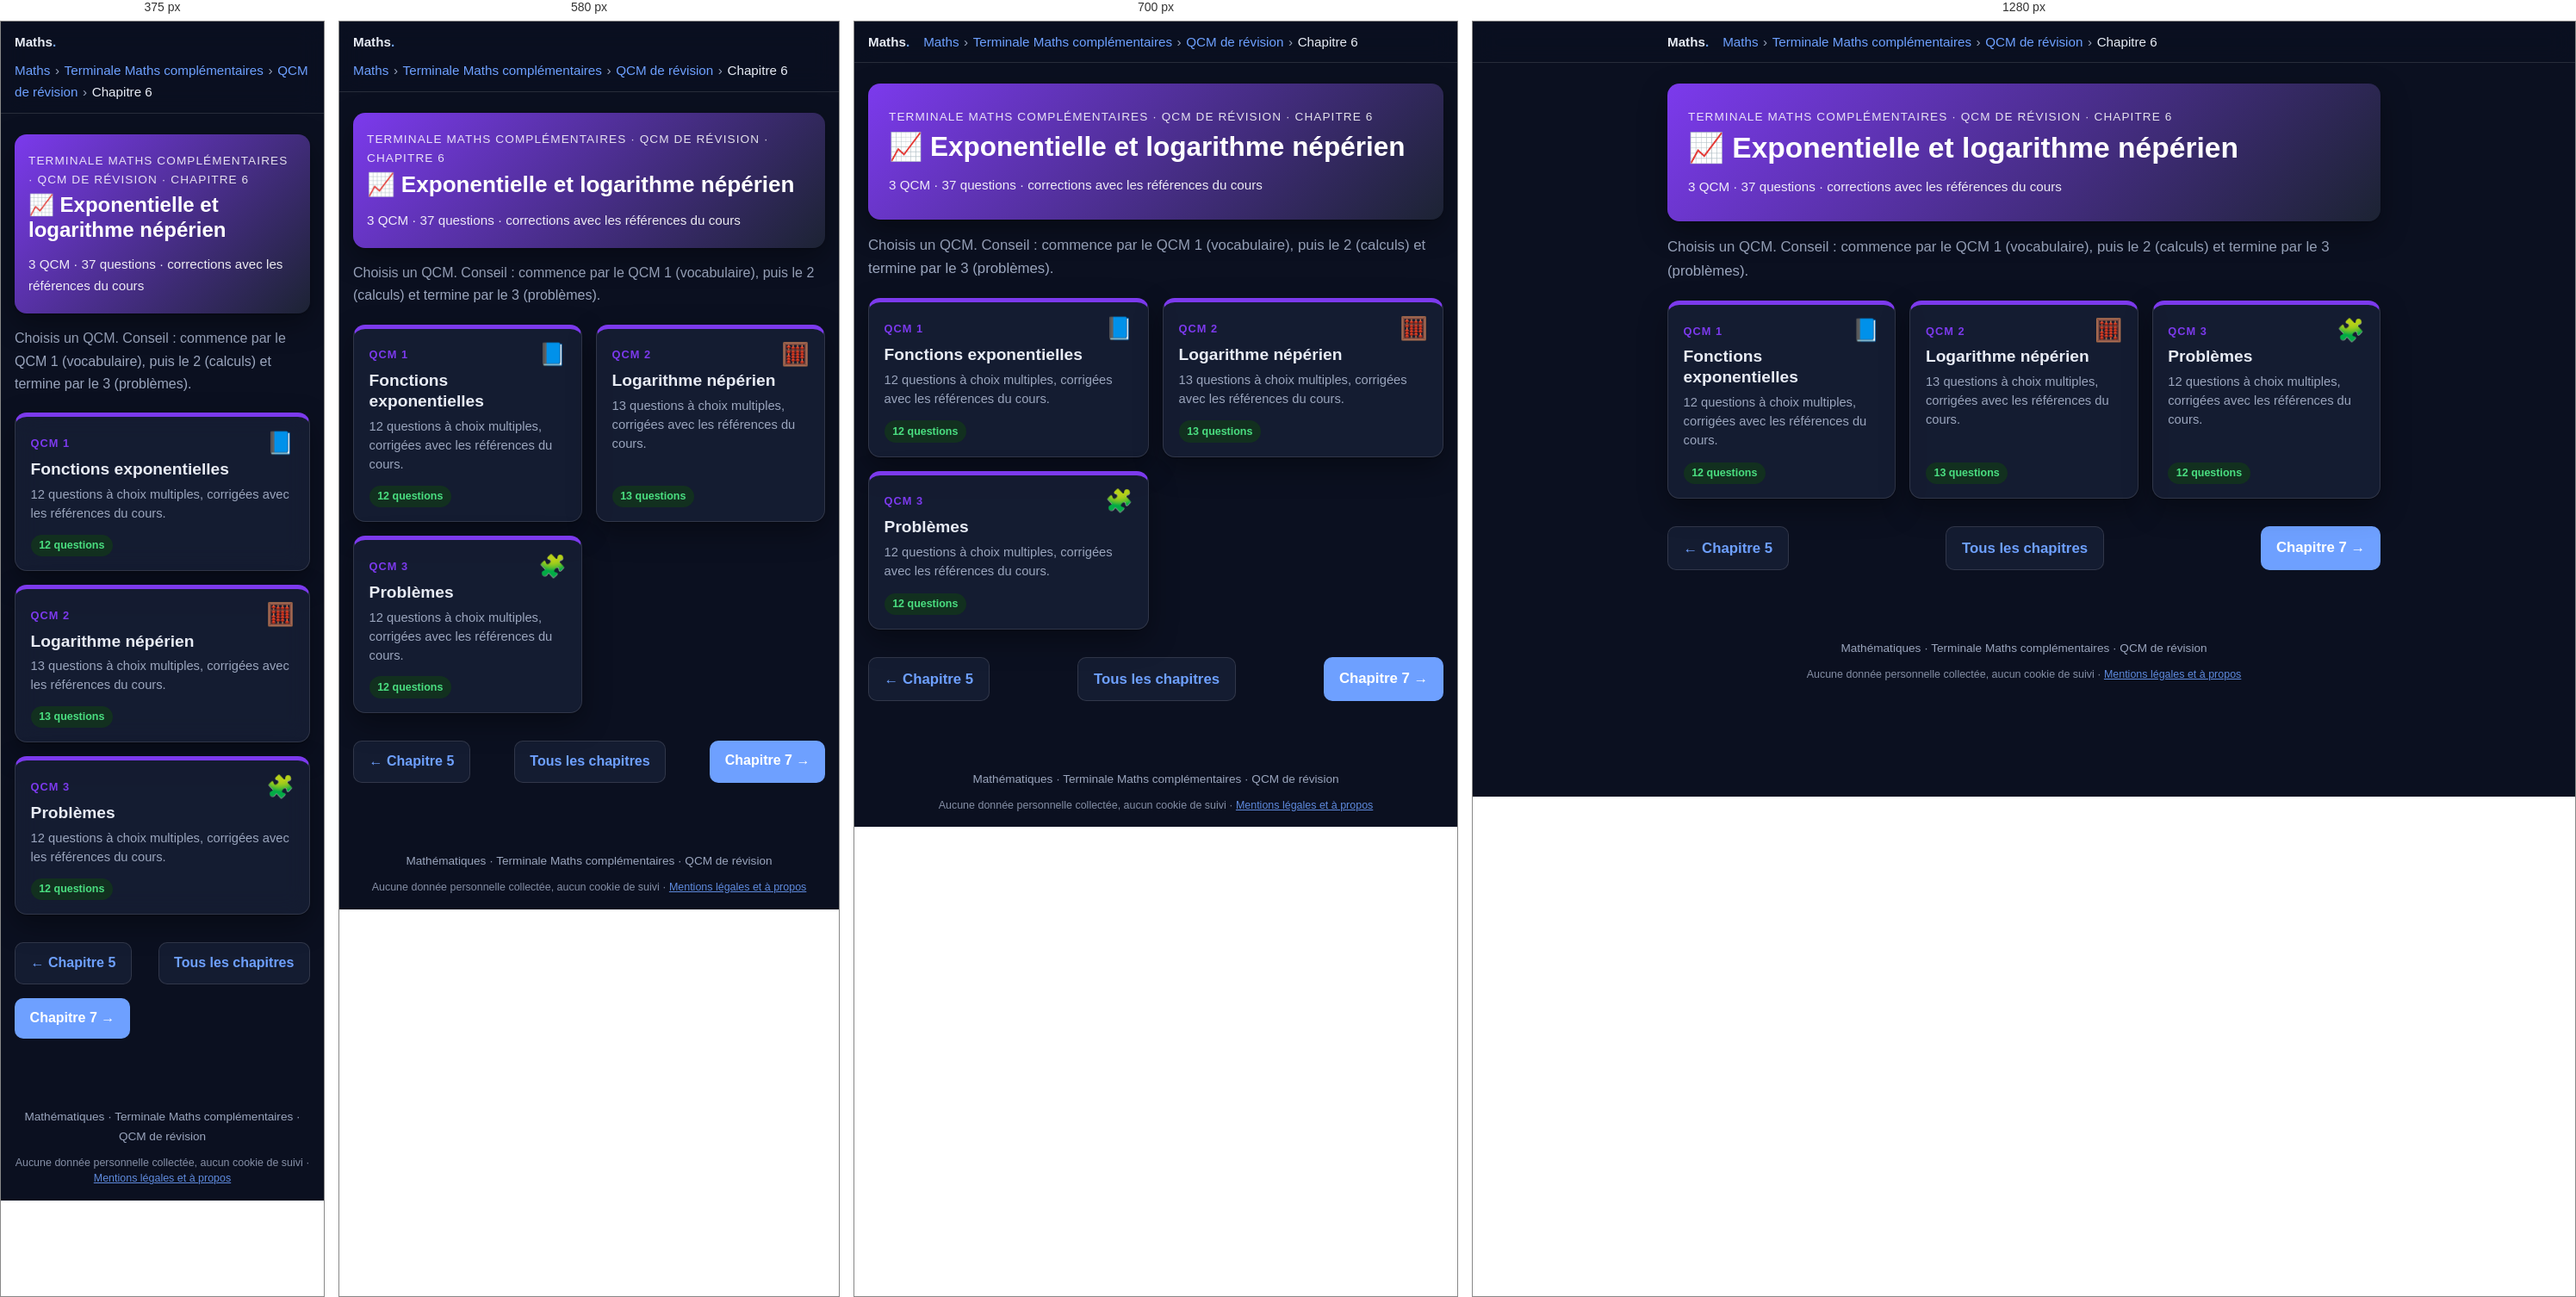
Rendered at 375 px, 580 px, 700 px and 1280 px, left to right.

<!-- file: tmc-qcm-chapitre6.html -->
<!DOCTYPE html>
<html lang="fr">
<head>
  <meta charset="utf-8">
  <meta name="robots" content="noindex, nofollow, noarchive">
  <meta name="viewport" content="width=device-width, initial-scale=1">
  <title>QCM – Chapitre 6 : Exponentielle et logarithme népérien · Terminale Maths complémentaires · Maths</title>
  <meta name="description" content="3 QCM de révision (37 questions) sur le chapitre 6 de Terminale Maths complémentaires : Exponentielle et logarithme népérien.">
  <link rel="icon" href="../favicon.ico">
  <link rel="stylesheet" href="katex/katex.min.css">
  <link rel="stylesheet" href="style.css">
  <script src="../commun/acces.js"></script>
  <script src="../commun/theme.js"></script>
  <script src="../commun/impression.js"></script>
  <script src="../commun/recherche.js"></script>
  <link rel="stylesheet" href="../commun/fond.css">
  <script src="../commun/fond.js" defer></script>
  <script src="qcm.js" defer></script>
</head>
<body>

  <header class="topbar">
    <div class="topbar-inner">
      <a class="brand" href="maths.html">Maths<span>.</span></a>
      <nav class="breadcrumb" aria-label="Fil d'Ariane"><a href="maths.html">Maths</a><span class="sep">›</span><a href="terminale-maths-complementaires.html">Terminale Maths complémentaires</a><span class="sep">›</span><a href="tmc-qcm.html">QCM de révision</a><span class="sep">›</span><span>Chapitre 6</span></nav>
    </div>
  </header>

  <main>
    <section class="hero" style="background:linear-gradient(135deg,#7c3aed,#1c2333)">
      <p class="eyebrow">Terminale Maths complémentaires · QCM de révision · Chapitre 6</p>
      <h1>📈 Exponentielle et logarithme népérien</h1>
      <p class="meta">3 QCM · 37 questions · corrections avec les références du cours</p>
    </section>

    <p class="intro">Choisis un QCM. Conseil : commence par le QCM 1 (vocabulaire), puis le 2 (calculs) et termine par le 3 (problèmes).</p>

    <ul class="chapter-grid">
      <li>
        <a class="chapter-card" href="tmc-qcm-chapitre6-qcm1.html" style="--c:#7c3aed">
          <span class="ch-top"><span class="ch-num">QCM 1</span><span class="ch-icon" aria-hidden="true">📘</span></span>
          <span class="ch-title">Fonctions exponentielles</span>
          <span class="ch-desc">12 questions à choix multiples, corrigées avec les références du cours.</span>
          <span class="ch-foot"><span class="status ok">12 questions</span><span class="qcm-score-chip" data-qcm-score="tmc-c6-q1" hidden></span></span>
        </a>
      </li>
      <li>
        <a class="chapter-card" href="tmc-qcm-chapitre6-qcm2.html" style="--c:#7c3aed">
          <span class="ch-top"><span class="ch-num">QCM 2</span><span class="ch-icon" aria-hidden="true">🧮</span></span>
          <span class="ch-title">Logarithme népérien</span>
          <span class="ch-desc">13 questions à choix multiples, corrigées avec les références du cours.</span>
          <span class="ch-foot"><span class="status ok">13 questions</span><span class="qcm-score-chip" data-qcm-score="tmc-c6-q2" hidden></span></span>
        </a>
      </li>
      <li>
        <a class="chapter-card" href="tmc-qcm-chapitre6-qcm3.html" style="--c:#7c3aed">
          <span class="ch-top"><span class="ch-num">QCM 3</span><span class="ch-icon" aria-hidden="true">🧩</span></span>
          <span class="ch-title">Problèmes</span>
          <span class="ch-desc">12 questions à choix multiples, corrigées avec les références du cours.</span>
          <span class="ch-foot"><span class="status ok">12 questions</span><span class="qcm-score-chip" data-qcm-score="tmc-c6-q3" hidden></span></span>
        </a>
      </li>
    </ul>

    <nav class="pager" aria-label="Navigation entre chapitres">
      <a class="btn secondary" href="tmc-qcm-chapitre5.html">← Chapitre 5</a>
      <a class="btn secondary" href="tmc-qcm.html">Tous les chapitres</a>
      <a class="btn" href="tmc-qcm-chapitre7.html">Chapitre 7 →</a>
    </nav>
  </main>

  <footer>Mathématiques · Terminale Maths complémentaires · QCM de révision
    <p class="mentions-donnees">Aucune donnée personnelle collectée, aucun cookie de suivi · <a href="../mentions-legales.html">Mentions légales et à propos</a></p>
  </footer>

</body>
</html>


/* @media block from style.css */
@media (max-width: 640px) {
  body { font-size: 1rem; }
  .roles, .ip-grid { grid-template-columns: 1fr; }
  .hero { padding: 1.25rem 1rem; }
  .card { padding: 1rem; }
}

/* @media block from style.css */
@media (max-width: 640px) {
  .figure-row { grid-template-columns: 1fr; }
}

/* @media block from style.css */
@media (max-width: 760px) { .chrono { grid-template-columns: repeat(2, 1fr); } .p2p-main { grid-template-columns: 1fr; } }

/* @media block from style.css */
@media (max-width: 460px) { .chrono { grid-template-columns: 1fr; } .bar .kind { width: 5.5rem; } }

/* @media block from style.css */
@media (max-width: 640px) {
  .p2p-row { grid-template-columns: 1fr; }
}

/* @media block from style.css */
@media (max-width: 760px) { .timeline { grid-template-columns: repeat(2, 1fr); } }

/* @media block from style.css */
@media (max-width: 420px) { .timeline { grid-template-columns: 1fr; } }

/* @media block from style.css */
@media (max-width: 640px) {
  .sanctions thead { display: none; }
  .sanctions, .sanctions tbody, .sanctions tr, .sanctions th, .sanctions td { display: block; width: 100%; }
  .sanctions tr { border: 1px solid var(--border); border-radius: 12px; margin: .75rem 0; overflow: hidden; }
  .sanctions th, .sanctions td { border: 0; }
  .sanctions tbody th { background: var(--primary-soft); color: var(--primary-dark); }
  .sanctions td:nth-of-type(1)::before { content: "Interdit : "; font-weight: 700; }
  .sanctions td:nth-of-type(2)::before { content: "Sanctions : "; font-weight: 700; }
}

/* @media block from style.css */
@media (max-width: 480px) { .yt-sim li { grid-template-columns: 5rem 1fr; } .yt-sim .thumb { font-size: 1rem; } }

/* @media block from style.css */
@media (max-width: 860px) {
  .lifecycle { grid-template-columns: 1fr 1fr; }
  .lifecycle > li::after { content: none; }
}

/* @media block from style.css */
@media (max-width: 460px) { .lifecycle { grid-template-columns: 1fr; } }

/* @media block from style.css */
@media (max-width: 860px) { .compare-grid { grid-template-columns: 1fr; } }

/* @media block from style.css */
@media (max-width: 520px) { .reflex-list li { grid-template-columns: 1fr; gap: .1rem; } }

/* @media block from style.css */
@media (max-width: 640px) { .wc iframe { height: 340px; } }

/* @media block from style.css */
@media (max-width: 640px) { .loop { flex-direction: column; } .loop li.ar { transform: rotate(90deg); } }

/* @media block from style.css */
@media (max-width: 860px) { .def-grid { grid-template-columns: 1fr; } }

/* @media block from style.css */
@media (max-width: 640px) { .pyramid li { width: calc(55% + var(--w) * .45); } .pyramid .ex { grid-template-columns: 1fr; } }

/* @media block from style.css */
@media (max-width: 640px) { .rev-row { grid-template-columns: 1fr 8.5rem; } .rev-q { grid-column: 1 / -1; } }

/* @media block from style.css */
@media (max-width: 640px) { .choices { grid-template-columns: 1fr; } }